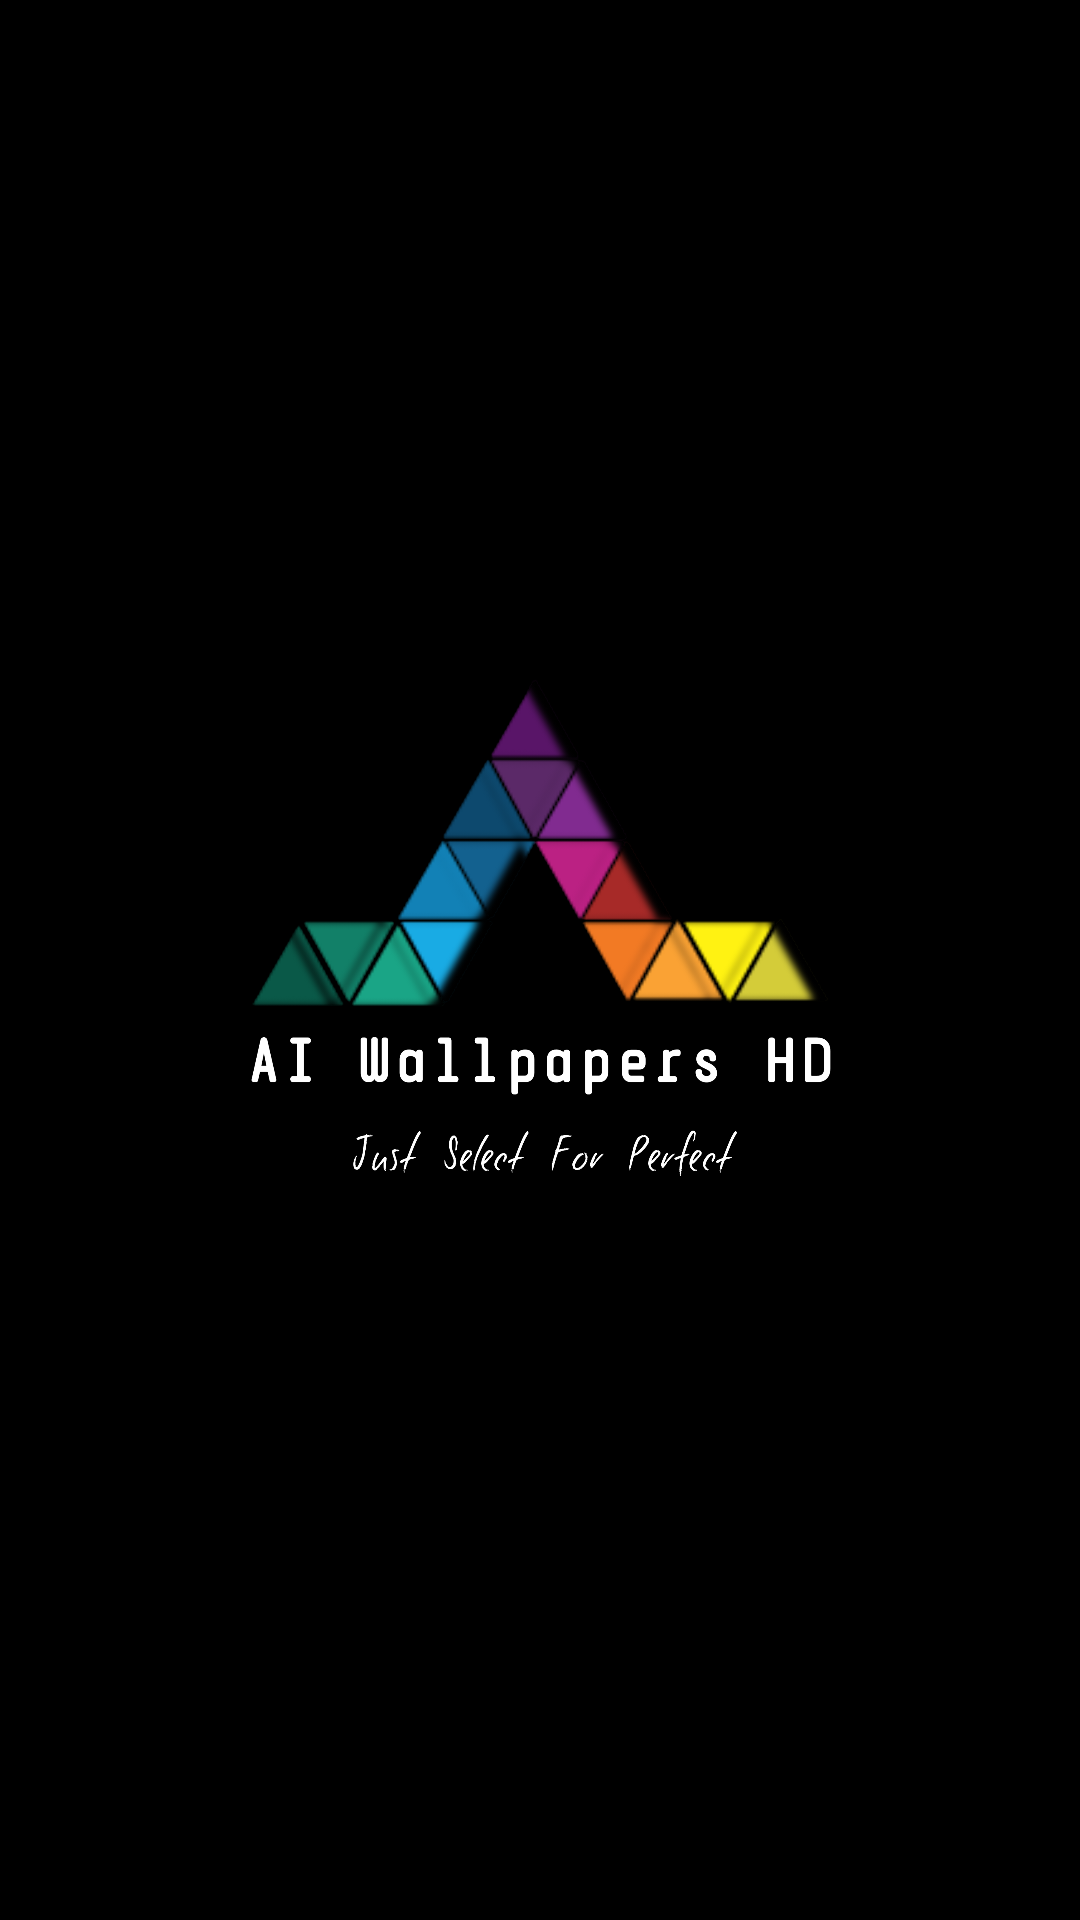

The Android layout XML behind this screen, and the referenced resources:
<!-- AndroidManifest.xml: application theme Theme.AIWallpapersHD -->
<!-- res/layout/activity_splash_screen.xml -->
<?xml version="1.0" encoding="utf-8"?>
<androidx.constraintlayout.widget.ConstraintLayout xmlns:android="http://schemas.android.com/apk/res/android"
    xmlns:app="http://schemas.android.com/apk/res-auto"
    xmlns:tools="http://schemas.android.com/tools"
    android:layout_width="match_parent"
    android:layout_height="match_parent"
    android:background="@color/black"
    tools:context=".SplashScreen">

    <LinearLayout
        android:id="@+id/linearLayout"
        android:layout_width="match_parent"
        android:layout_height="wrap_content"
        android:gravity="center"
        android:orientation="vertical"
        app:layout_constraintBottom_toBottomOf="parent"
        app:layout_constraintTop_toTopOf="parent">

        <ImageView
            android:layout_width="325dp"
            android:layout_height="325dp"
            android:src="@drawable/logo" />

    </LinearLayout>


</androidx.constraintlayout.widget.ConstraintLayout>
<!-- resources referenced by this layout -->
<resources>
  <color name="black">#FF000000</color>
  <!-- drawable logo: png bitmap (drawable-v24, 631337 bytes) -->
  <style name="Theme.AIWallpapersHD" parent="Theme.MaterialComponents.DayNight.NoActionBar">
          
          <item name="colorPrimary">@color/purple_500</item>
          <item name="colorPrimaryVariant">@color/purple_700</item>
          <item name="colorOnPrimary">@color/white</item>
          
          <item name="colorSecondary">@color/teal_200</item>
          <item name="colorSecondaryVariant">@color/teal_700</item>
          <item name="colorOnSecondary">@color/black</item>
          
          <item name="android:statusBarColor" tools:targetApi="l">?attr/colorPrimaryVariant</item>
          
      </style>
  <color name="purple_500">#FF6200EE</color>
  <color name="purple_700">#FF3700B3</color>
  <color name="white">#FFFFFFFF</color>
  <color name="teal_200">#FF03DAC5</color>
  <color name="teal_700">#FF018786</color>
</resources>
